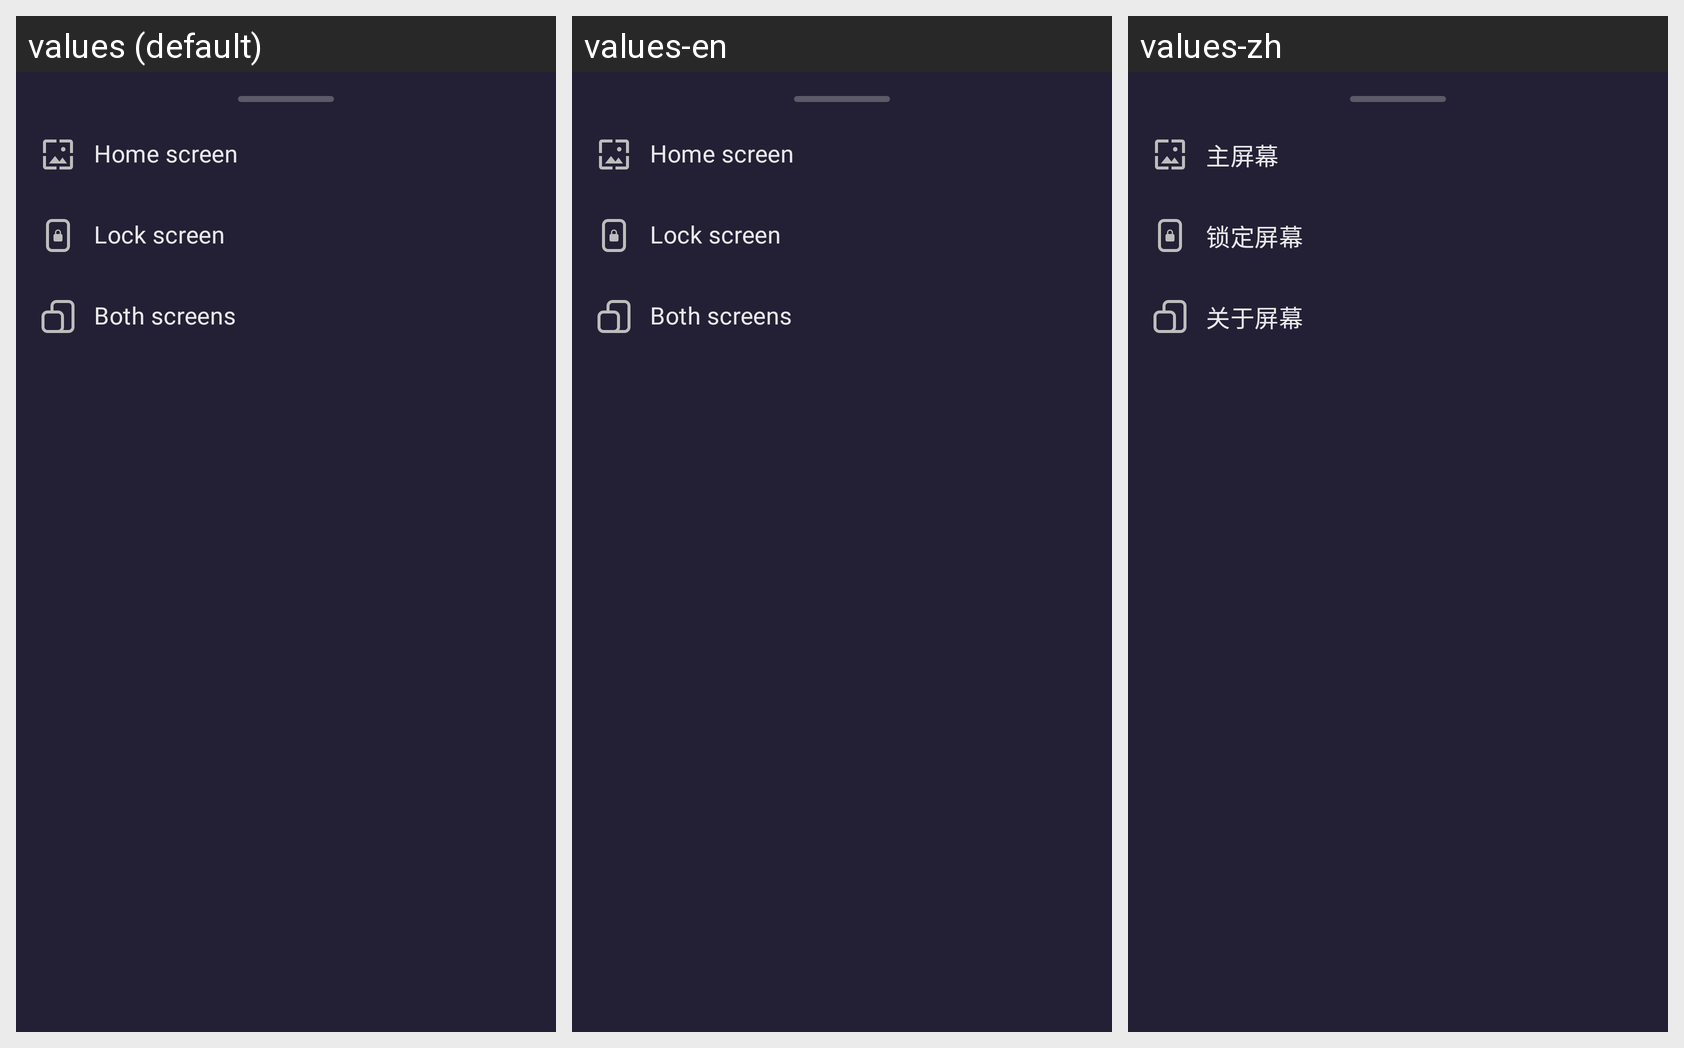

Here is an Android app screen in its default locale and in the app's own translations. Write out the translated-string differences for the strings that appear on this screen.
Android screen res/layout/fragment_install_dialog.xml rendered under 3 locales, left to right: values (default), values-en, values-zh. Device: Nexus 5 (rendered at 1080×1920; each locale shown at half size, 540×960, under a caption strip naming it); theme AppTheme.
Other locales in the repository, not shown: values-de, values-es, values-fr, values-pt, values-ru, values-uk.
Strings drawn on this screen, with the default value and each locale's value (text and hints the layout hard-codes, and strings that could not be matched under every locale, appear in the picture but are not listed):

home_screen
  values: Home screen
  values-en: Home screen
  values-zh: 主屏幕

lock_screen
  values: Lock screen
  values-en: Lock screen
  values-zh: 锁定屏幕

both_screens
  values: Both screens
  values-en: Both screens
  values-zh: 关于屏幕
